Run: headless pygame with SDL's dummy video driver; simulated clock (each Clock.tick advances the game by its frame time, no real sleeping); random seed 0; keys injected as events and as key.get_pressed() state; no mouse input.
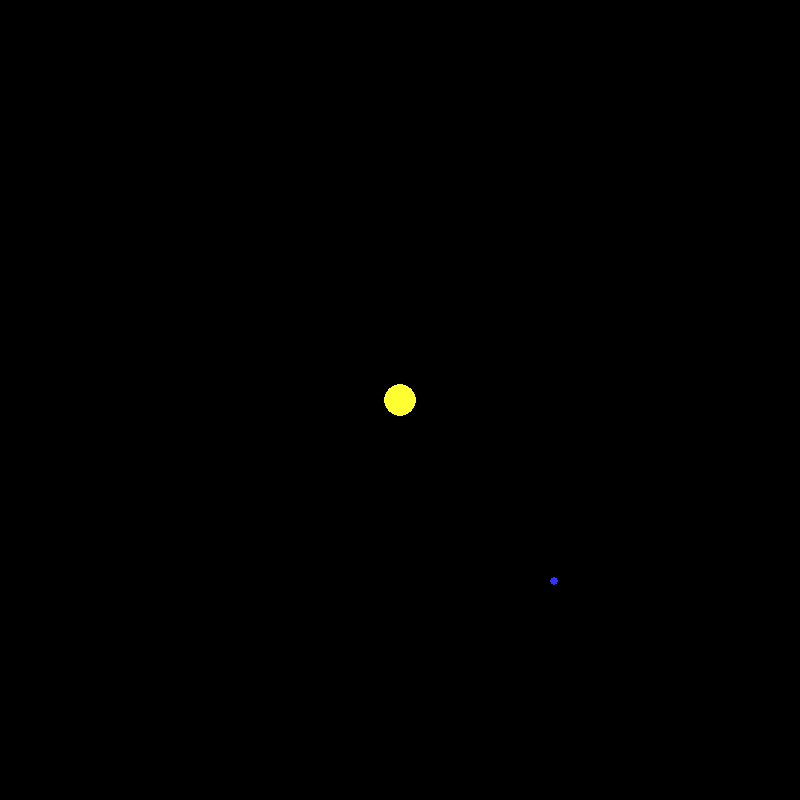
Frame 1 of 4 · flips 1–60 · no input
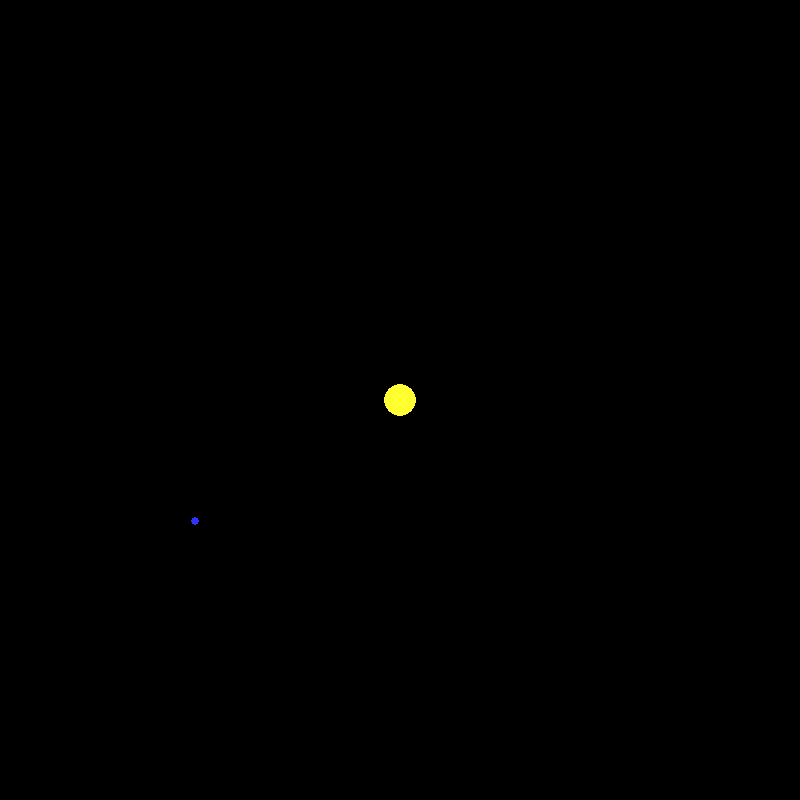
Frame 2 of 4 · flips 61–180 · tapped SPACE, RETURN · held RIGHT (→), D
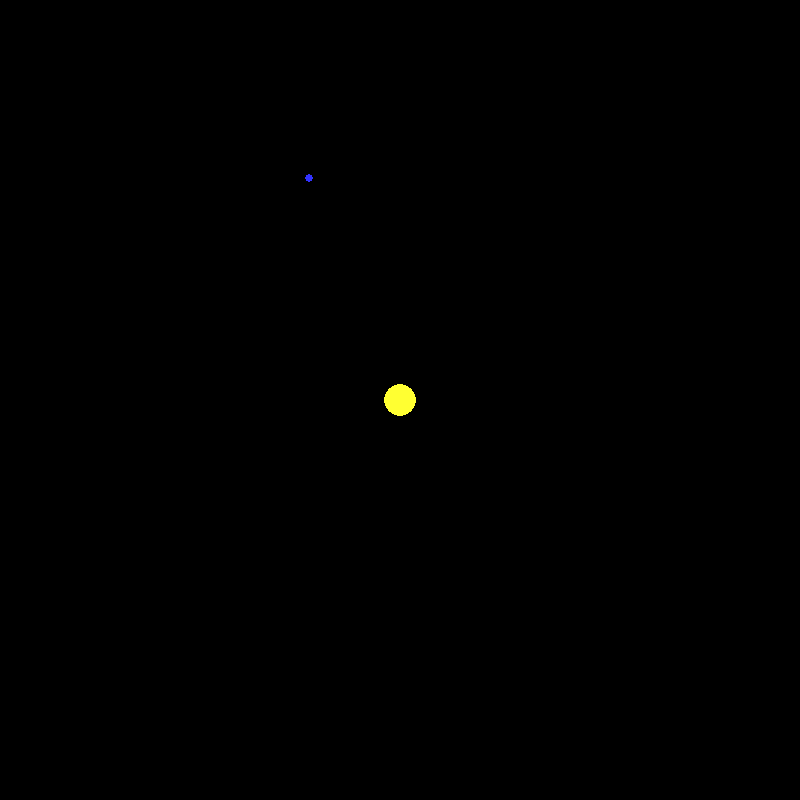
Frame 3 of 4 · flips 181–300 · held DOWN (↓), S
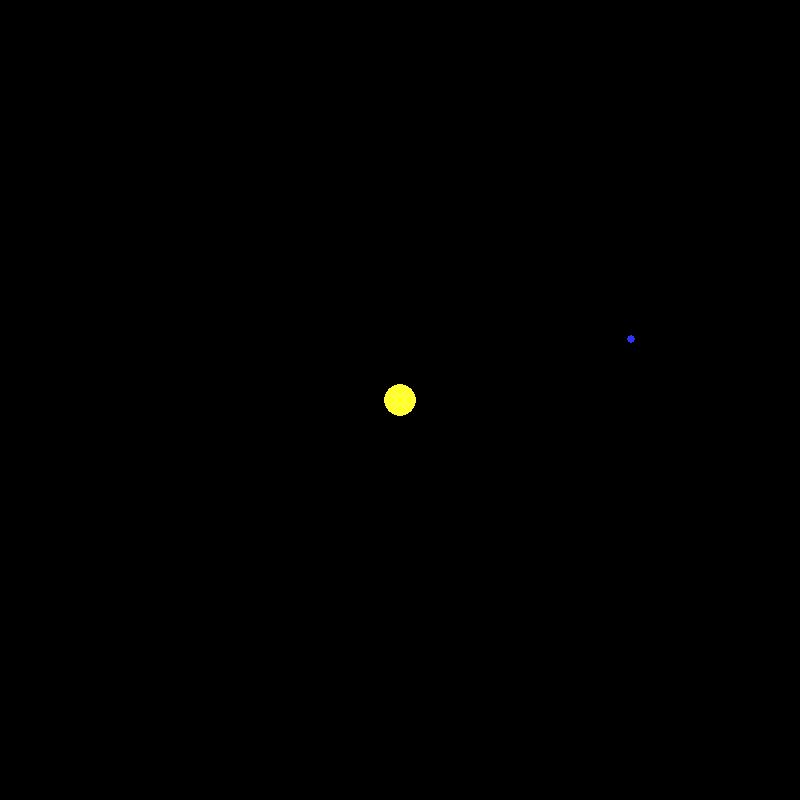
Frame 4 of 4 · flips 301–420 · held LEFT (←), A, UP (↑), W

The pygame program that drew these frames:

import pygame, sys
import math
from pygame.locals import QUIT

# Initialisation de Pygame
pygame.init()

# Définition des constantes du programme
BLACK = (0, 0, 0)
WHITE = (255, 255, 255)
YELLOW = (255, 255, 50)
BLUE = (50, 50, 255)
RED = (255, 50, 50)

SCREEN_WIDTH = 800
SCREEN_HEIGHT = 800
window = pygame.display.set_mode((SCREEN_WIDTH, SCREEN_HEIGHT))
pygame.display.set_caption("Simulation de l'Orbite Planétaire")

# Constantes astronomiques
masseSoleil = 1.989e30
rayonSoleil = 6.955e8
rayonPlanete = 6.2e6
G = 6.67384e-11
masseTerre = 5.972e24

# Distance au Soleil et vitesse initiale de la planète
d0 = 149.5e9  # distance initiale en m
v0 = 29.8e3   # vitesse initiale en m/s

# Intervalle de temps (en secondes)
dt = 7.2e4  # correspond à environ 1 jour

# Échelles pour l'affichage
echelleDistances = SCREEN_HEIGHT * 2.0e-12
echelleRayonSoleil = SCREEN_HEIGHT * 3.0e-11
echelleRayonsPlanete = SCREEN_HEIGHT * 1.0e-9

# Rayons mis à l'échelle
R = rayonSoleil * echelleRayonSoleil
r_planete = rayonPlanete * echelleRayonsPlanete

# Position initiale de la planète sur l'axe x
x = d0
y = 0

# Vitesse initiale de la planète sur l'axe y
vx = 0
vy = v0

# Fonction pour calculer la force gravitationnelle
def calcule_force_gravitationnelle(masse_planete, pos_planete):
    # - car force attractive
    dx = -pos_planete[0]  # distance entre la planète et le Soleil sur l'axe x
    dy = -pos_planete[1]  # distance sur l'axe y
    distance = math.sqrt(dx**2 + dy**2)
    
    # Loi de la gravitation de Newton
    force = G * masseSoleil * masse_planete / distance**2
    theta = math.atan2(dy, dx)
    
    fx = math.cos(theta) * force
    fy = math.sin(theta) * force
    return fx, fy

# Boucle principale
running = True
while running:
    # Gestion des événements
    for event in pygame.event.get():
        if event.type == QUIT:
            running = False  # Termine la boucle principale

    # Calcul de la force gravitationnelle
    fx, fy = calcule_force_gravitationnelle(masseTerre, (x, y))

    # Mise à jour de la vitesse de la planète (intégration de la force)
    ax = fx / masseTerre  # accélération axiale
    ay = fy / masseTerre  # accélération sur y
    vx += ax * dt
    vy += ay * dt

    # Mise à jour de la position de la planète
    x += vx * dt
    y += vy * dt

    # Mettre le fond en noir
    window.fill(BLACK)

    # Création Soleil
    pygame.draw.circle(window, YELLOW, (SCREEN_WIDTH // 2, SCREEN_HEIGHT // 2), int(R))

    # Mise à l'échelle de la position de la planète pour l'affichage
    x_affiche = SCREEN_WIDTH // 2 + int(x * echelleDistances)
    y_affiche = SCREEN_HEIGHT // 2 + int(y * echelleDistances)



    # Dessiner la Terre
    pygame.draw.circle(window, BLUE, (x_affiche, y_affiche), int(r_planete))

    # Mettre à jour l'affichage
    pygame.display.update()

    # Vitesse d'exécution
    pygame.time.delay(30)

# Fermeture de PyGame à la fin de l'execution
pygame.quit()
sys.exit()
